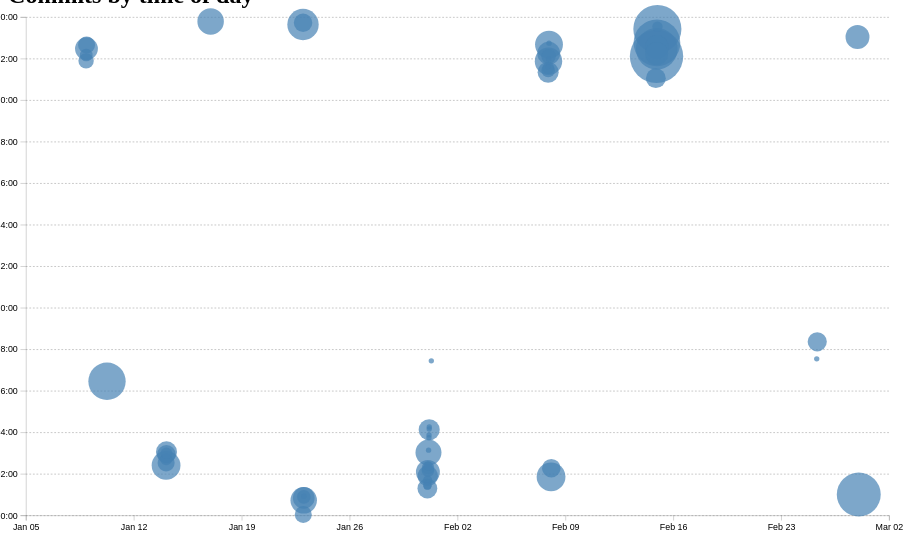
D3 v7 page, settled after 480 driven frames (8 s of simulated time); the page loaded 1 data file(s).


// ── ../global.js
console.log('IT’S ALIVE!');

function $$(selector, context = document) {
  return Array.from(context.querySelectorAll(selector));
}

const navLinks = $$("nav a")

// let currentLink = navLinks.find(
//     (a) => a.host === location.host && a.pathname === location.pathname
//   );

// currentLink?.classList.add('current');


let pages = [
    { url: '', title: 'Home' },
    { url: 'projects/', title: 'Projects' },
    { url: 'contact/', title: 'Contact'},
    { url: 'resume/', title: "Resume"},
    {url: 'meta/', title: "Meta"},
    { url: 'https://github.com/TimothyMao', title: "Profile"}
    // add the rest of your pages here
  ];

  
const ARE_WE_HOME = document.documentElement.classList.contains('home');

let nav = document.createElement('nav');
document.body.prepend(nav);

for (let p of pages) {
    let url = p.url;
    let title = p.title;
    url = !ARE_WE_HOME && !url.startsWith('http') ? '../' + url : url;
    let a = document.createElement('a');
    a.href = url;
    a.textContent = title;

    a.classList.toggle(
        'current',
        a.host === location.host && a.pathname === location.pathname
      );
    
      if (a.host !== location.host) {
        a.target = "_blank";
    }

    nav.append(a);
  }


  document.body.insertAdjacentHTML(
    'afterbegin',
    `
      <label class="color-scheme">
          Theme:
          <select id="color-scheme-select">
            <option value="automatic">Automatic</option>
            <option value="light">Light</option>
            <option value="dark">Dark</option>
          </select>
      </label>`
  );

  const select = document.querySelector('#color-scheme-select');

  if (localStorage.colorScheme) {
    document.documentElement.style.setProperty('color-scheme', localStorage.colorScheme);
    select.value = localStorage.colorScheme;
  }
  
  select.addEventListener('input', function(event) {
    console.log('color scheme changed to', event.target.value);
  
    document.documentElement.style.setProperty('color-scheme', event.target.value);
    localStorage.colorScheme = event.target.value
  });

  export async function fetchJSON(url) {
    try {
        // Fetch the JSON data from the URL
        const response = await fetch(url);
        if (!response.ok) {
          throw new Error(`Failed to fetch projects: ${response.statusText}`);
        }
        // use console.log to see the response
        console.log(response);
        
        const data = await response.json();
        //add console.log to see the data
        console.log(data);
        return data;

    } catch (error) {
        console.error('Error fetching or parsing JSON data:', error);
    }
}

/*
  export function renderProjects(project, containerElement) {
    containerElement.innerHTML = '';
    // validate the parameters
    if (!project || !containerElement) {
      console.error('Invalid project or containerElement');
      return;
    }
    project.forEach(project => {
      const article = document.createElement('article');
      article.innerHTML = `
        <h3>${project.title}</h3>
        <img src="${project.image}" alt="${project.title}">
        <p>${project.description}</p>
      `;
      containerElement.appendChild(article);
  });
}
*/

export function renderProjects(project, containerElement, headingLevel = 'h2') {
  containerElement.innerHTML = '';
  // validate the parameters
  if (!project || !containerElement) {
    console.error('Invalid project or containerElement');
    return;
  }
  project.forEach(project => {
    const article = document.createElement('article');
    article.innerHTML = `
      <${headingLevel}>${project.title}</${headingLevel}>
      <img src="${project.image}" alt="${project.title}">
      <div class="project-text">
          <p>${project.description}</p>
          <p>${project.url}</p>
          <p class="project-year">${project.year}</p>
      </div>
    `;
    containerElement.appendChild(article);
});
}
/* code to test renderProjects function
const projectsData = await fetchJSON('../lib/projects.json');
const container = document.querySelector('.projects');
renderProjects(projectsData, container, 'h3');
*/

export async function fetchGitHubData(username) {
  // return statement here
  return fetchJSON(`https://api.github.com/users/${username}`);
}
// ── main.js
let data = [];
let commits = [];  
let xScale;
let yScale;
let selectedCommits = [];
let commitProgress = 100;



async function loadData() {
    try {
        data = await d3.csv('./loc.csv', (row) => ({
            ...row,
            line: Number(row.line),
            depth: Number(row.depth),
            length: Number(row.length),
            date: new Date(row.date + 'T00:00' + row.timezone),
            datetime: new Date(row.datetime),
        }));
        
        await displayStats();
        console.log('Data loaded:', data.length, 'rows');

    } catch (error) {
        console.error('Error loading data:', error);
        document.querySelector('#stats').innerHTML = 'Error loading statistics';
    }
}

function displayStats() {
    // Process commits first
    processCommits();
    
      // Create time scale mapping commit timestamps to a 0-100 scale
      let timeScale = d3.scaleTime()
      .domain(d3.extent(commits, d => d.datetime))
      .range([0, 100]);
  
  // Convert progress percentage back to datetime
  let commitMaxTime = timeScale.invert(commitProgress);
  
  function updateTimeDisplay() {
      let timeFilter = Number(timeSlider.value);
      
      // Get the corresponding datetime from the scale
      let selectedDate = timeScale.invert(timeFilter);
      
      // Format the selected time using toLocaleString()
      selectedTime.textContent = selectedDate.toLocaleString('en', {
          month: 'long',
          day: 'numeric',
          year: 'numeric',
          hour: 'numeric',
          minute: '2-digit',
          hour12: true
      });
  }
  
  // Attach slider event listener
  const timeSlider = document.getElementById('time-slider');
  const selectedTime = document.getElementById('selected-time');
  timeSlider.addEventListener('input', updateTimeDisplay);
  
  // Initialize display
  updateTimeDisplay();
  
    // Calculate additional stats
    const fileLengths = d3.rollups(
        data,
        (v) => d3.max(v, (v) => v.line),
        (d) => d.file
    );
    const totalCommits = commits.length;
    const averageFileLength = d3.mean(fileLengths, (d) => d[1]);
    
    // Add average line length calculation
    const averageLineLength = d3.mean(data, d => d.length);

    const workByPeriod = d3.rollups(
        data,
        (v) => v.length,
        (d) => new Date(d.datetime).toLocaleString('en', { dayPeriod: 'short' })
    );

    const maxPeriod = d3.greatest(workByPeriod, (d) => d[1])?.[0];

    // Create the dl element
    const dl = d3.select('#stats').append('dl').attr('class', 'stats');
    
    // Add stats to the display
    if (totalCommits)
        {
            dl.append('dt').text('Commits:');
            dl.append('dd').text(totalCommits);
        }
    if (averageFileLength) {
        dl.append('dt').text('Average file length:');
        dl.append('dd').text(Math.round(averageFileLength));
    }
    
    if (averageLineLength) {
        dl.append('dt').text('Average line length:');
        dl.append('dd').text(Math.round(averageLineLength) + ' characters');
    }
    
    if (maxPeriod) {
        dl.append('dt').text('Most active time:');
        dl.append('dd').text(maxPeriod);
    }
}



  function processCommits() {
    commits = d3
      .groups(data, (d) => d.commit)
      .map(([commit, lines]) => {
        let first = lines[0];
        let { author, date, time, timezone, datetime } = first;
        let ret = {
          id: commit,
          url: 'https://github.com/TimothyMao/portfolio/commit/' + commit,
          author,
          date,
          time,
          timezone,
          datetime,
          hourFrac: datetime.getHours() + datetime.getMinutes() / 60,
          totalLines: lines.length,
        };
  
        Object.defineProperty(ret, 'lines', {
          value: lines,
          configurable: false,
          writable: false,
          enumerable: false
          // What other options do we need to set?
          // Hint: look up configurable, writable, and enumerable
        });
  
        return ret;
      });
  }

  function createScatterPlot() {
    const width = 1000;
    const height = 600;
    const margin = { top: 10, right: 10, bottom: 30, left: 20 };
    
    const usableArea = {
      top: margin.top,
      right: width - margin.right,
      bottom: height - margin.bottom,
      left: margin.left,
      width: width - margin.left - margin.right,
      height: height - margin.top - margin.bottom,
    };
  
    
    // Create SVG
    const svg = d3
      .select('#chart')
      .append('svg')
      .attr('viewBox', `0 0 ${width} ${height}`)
      .style('overflow', 'visible');
  
    // Create scales
    xScale = d3
      .scaleTime()
      .domain(d3.extent(commits, (d) => d.datetime))
      .range([usableArea.left, usableArea.right])
      .nice();
  
    yScale = d3
      .scaleLinear()
      .domain([0, 24])
      .range([usableArea.bottom, usableArea.top]);
  
    const [minLines, maxLines] = d3.extent(commits, (d) => d.totalLines);
    const rScale = d3
      .scaleSqrt()
      .domain([minLines, maxLines])
      .range([3, 30]);
  
    // Sort commits by size
    const sortedCommits = d3.sort(commits, (d) => -d.totalLines);
  
    // Create dots group and add circles
    const dots = svg.append('g').attr('class', 'dots');
    
    dots
      .selectAll('circle')
      .data(sortedCommits)
      .join('circle')
      .attr('cx', (d) => xScale(d.datetime))
      .attr('cy', (d) => yScale(d.hourFrac))
      .attr('r', (d) => rScale(d.totalLines))
      .attr('fill', 'steelblue')
      .style('fill-opacity', 0.7)
      .on('mouseenter', function(event, d) {
        d3.select(event.currentTarget).style('fill-opacity', 1);
        d3.select(event.currentTarget).classed('selected', isCommitSelected(d));
        updateTooltipContent(d);
        updateTooltipVisibility(true);
        updateTooltipPosition(event);
      })
      .on('mouseleave', function(d) {
        d3.select(this).style('fill-opacity', 0.7);
        d3.select(this).classed('selected', isCommitSelected(d));
        updateTooltipVisibility(false);
      });
  
    // Add gridlines
    const gridlines = svg
      .append('g')
      .attr('class', 'gridlines')
      .attr('transform', `translate(${usableArea.left}, 0)`);
  
    gridlines.call(
      d3.axisLeft(yScale)
        .tickFormat('')
        .tickSize(-usableArea.width)
    );
  
    // Add axes
    const xAxis = d3.axisBottom(xScale);
    const yAxis = d3
      .axisLeft(yScale)
      .tickFormat((d) => String(d % 24).padStart(2, '0') + ':00');
  
    svg
      .append('g')
      .attr('class', 'axis')
      .attr('transform', `translate(0, ${usableArea.bottom})`)
      .call(xAxis);
  
    svg
      .append('g')
      .attr('class', 'axis')
      .attr('transform', `translate(${usableArea.left}, 0)`)
      .call(yAxis);
  }

  
  function updateTooltipContent(commit) {
    const link = document.getElementById('commit-link');
    const date = document.getElementById('commit-date');
    const time = document.getElementById('commit-time');
    const author = document.getElementById('commit-author');
    const lines = document.getElementById('commit-lines');
    if (Object.keys(commit).length === 0) return;
  
    if (Object.keys(commit).length === 0) return;

    link.href = commit.url;
    link.textContent = commit.id;
    date.textContent = commit.datetime?.toLocaleString('en', {
        dateStyle: 'full'
    });
    time.textContent = commit.datetime?.toLocaleTimeString();
    author.textContent = commit.author;
    lines.textContent = commit.totalLines;
}
  



function updateTooltipVisibility(isVisible) {
    const tooltip = document.getElementById('commit-tooltip');
    tooltip.hidden = !isVisible;
  }

  function updateTooltipPosition(event) {
    const tooltip = document.getElementById('commit-tooltip');
    tooltip.style.left = `${event.clientX}px`;
    tooltip.style.top = `${event.clientY}px`;
  }
  let brushSelection = null;

  function brushSelector() {
    const svg = document.querySelector('svg');
    d3.select(svg).call(d3.brush().on('start brush end', brushed));
    d3.select(svg).selectAll('.dots, .overlay ~ *').raise();
  }

  

  function brushed(evt) {
    const brushSelection = evt.selection;
    selectedCommits = !brushSelection
      ? []
      : commits.filter((commit) => {
          let min = { x: brushSelection[0][0], y: brushSelection[0][1] };
          let max = { x: brushSelection[1][0], y: brushSelection[1][1] };
          let x = xScale(commit.date);
          let y = yScale(commit.hourFrac);
  
          return x >= min.x && x <= max.x && y >= min.y && y <= max.y;
        });
    updateSelection();
    updateSelectionCount();
    updateLanguageBreakdown();
  }

  function isCommitSelected(commit) {
    return selectedCommits.includes(commit);
  }
    

    function updateSelection() {
    // Update visual state of dots based on selection
    d3.selectAll('circle').classed('selected', (d) => isCommitSelected(d));
    }

    function updateSelectionCount() {
        const selectedCommits = brushSelection
          ? commits.filter(isCommitSelected)
          : [];
      
        const countElement = document.getElementById('selection-count');
        countElement.textContent = `${
          selectedCommits.length || 'No'
        } commits selected`;
      
        return selectedCommits;
      }


      function updateLanguageBreakdown() {
        const container = document.getElementById('language-breakdown');
        const selectionCount = document.getElementById('selection-count');
      
        // If no commits are selected, clear the breakdown and update the selection count message
        if (selectedCommits.length === 0) {
          container.innerHTML = ''; // Clear language breakdown
          selectionCount.textContent = 'No commits selected'; // Set message when no commits are selected
          return; // Exit the function early since no commits are selected
        }
      
        // When commits are selected, clear the "No commits selected" message
        selectionCount.textContent = ''; // Clear "No commits selected" message
      
        const lines = selectedCommits.flatMap((d) => d.lines);
      
        // Use d3.rollup to count lines per language
        const breakdown = d3.rollup(
          lines,
          (v) => v.length,
          (d) => d.type
        );
      
        // Update DOM with breakdown
        container.innerHTML = '';
      
        for (const [language, count] of breakdown) {
          const proportion = count / lines.length;
          const formatted = d3.format('.1~%')(proportion);
      
          container.innerHTML += `
            <dt>${language}</dt>
            <dd>${count} lines (${formatted})</dd>
          `;
        }
      
        return breakdown;
      }
      

  document.addEventListener('DOMContentLoaded', async () => {
    await loadData();
    createScatterPlot();
    brushSelector();
});

### data: loc.csv
file, line, type, commit, author, date, time, timezone, datetime, depth, length
style.css, 1, css, 0d8aca69, TimothyMao, 2025-01-08, 14:10:18, -08:00, 2025-01-08T14:10:18-08:00, 0, 5
style.css, 2, css, 0d8aca69, TimothyMao, 2025-01-08, 14:10:18, -08:00, 2025-01-08T14:10:18-08:00, 0, 44
style.css, 3, css, 0d8aca69, TimothyMao, 2025-01-08, 14:10:18, -08:00, 2025-01-08T14:10:18-08:00, 0, 43
style.css, 4, css, 0d8aca69, TimothyMao, 2025-01-08, 14:10:18, -08:00, 2025-01-08T14:10:18-08:00, 0, 1
style.css, 5, css, 0d8aca69, TimothyMao, 2025-01-08, 14:10:18, -08:00, 2025-01-08T14:10:18-08:00, 0, 24
style.css, 6, css, 4168e523, TimothyMao, 2025-01-13, 18:24:56, -08:00, 2025-01-13T18:24:56-08:00, 0, 16
style.css, 7, css, 4168e523, TimothyMao, 2025-01-13, 18:24:56, -08:00, 2025-01-13T18:24:56-08:00, 0, 19
style.css, 8, css, 4168e523, TimothyMao, 2025-01-13, 18:24:56, -08:00, 2025-01-13T18:24:56-08:00, 0, 15
style.css, 9, css, 4168e523, TimothyMao, 2025-01-13, 18:24:56, -08:00, 2025-01-13T18:24:56-08:00, 0, 0
style.css, 10, css, 6f78fbe3, TimothyMao, 2025-01-22, 16:50:29, -08:00, 2025-01-22T16:50:29-08:00, 0, 0
style.css, 11, css, 6f78fbe3, TimothyMao, 2025-01-22, 16:50:29, -08:00, 2025-01-22T16:50:29-08:00, 0, 32
style.css, 12, css, 6f78fbe3, TimothyMao, 2025-01-22, 16:50:29, -08:00, 2025-01-22T16:50:29-08:00, 0, 20
style.css, 13, css, 6f78fbe3, TimothyMao, 2025-01-22, 16:50:29, -08:00, 2025-01-22T16:50:29-08:00, 0, 14
style.css, 14, css, 6f78fbe3, TimothyMao, 2025-01-22, 16:50:29, -08:00, 2025-01-22T16:50:29-08:00, 0, 0
style.css, 15, css, f6e12706, TimothyMao, 2025-01-22, 16:43:21, -08:00, 2025-01-22T16:43:21-08:00, 0, 0
style.css, 16, css, 4168e523, TimothyMao, 2025-01-13, 18:24:56, -08:00, 2025-01-13T18:24:56-08:00, 0, 4
style.css, 17, css, c313e45a, TimothyMao, 2025-01-22, 16:02:39, -08:00, 2025-01-22T16:02:39-08:00, 0, 40
style.css, 18, css, 4168e523, TimothyMao, 2025-01-13, 18:24:56, -08:00, 2025-01-13T18:24:56-08:00, 0, 13
style.css, 19, css, 4168e523, TimothyMao, 2025-01-13, 18:24:56, -08:00, 2025-01-13T18:24:56-08:00, 0, 0
style.css, 20, css, 4168e523, TimothyMao, 2025-01-13, 18:24:56, -08:00, 2025-01-13T18:24:56-08:00, 0, 0
style.css, 21, css, 4168e523, TimothyMao, 2025-01-13, 18:24:56, -08:00, 2025-01-13T18:24:56-08:00, 0, 6
style.css, 22, css, c313e45a, TimothyMao, 2025-01-22, 16:02:39, -08:00, 2025-01-22T16:02:39-08:00, 0, 40
style.css, 23, css, 4168e523, TimothyMao, 2025-01-13, 18:24:56, -08:00, 2025-01-13T18:24:56-08:00, 0, 7
style.css, 24, css, 4168e523, TimothyMao, 2025-01-13, 18:24:56, -08:00, 2025-01-13T18:24:56-08:00, 0, 21
style.css, 25, css, 4168e523, TimothyMao, 2025-01-13, 18:24:56, -08:00, 2025-01-13T18:24:56-08:00, 0, 14
style.css, 26, css, 4168e523, TimothyMao, 2025-01-13, 18:24:56, -08:00, 2025-01-13T18:24:56-08:00, 0, 18
style.css, 27, css, 4168e523, TimothyMao, 2025-01-13, 18:24:56, -08:00, 2025-01-13T18:24:56-08:00, 0, 14
style.css, 28, css, 4168e523, TimothyMao, 2025-01-13, 18:24:56, -08:00, 2025-01-13T18:24:56-08:00, 0, 18
style.css, 29, css, 4168e523, TimothyMao, 2025-01-13, 18:24:56, -08:00, 2025-01-13T18:24:56-08:00, 0, 24
style.css, 30, css, 4168e523, TimothyMao, 2025-01-13, 18:24:56, -08:00, 2025-01-13T18:24:56-08:00, 0, 26
style.css, 31, css, 4168e523, TimothyMao, 2025-01-13, 18:24:56, -08:00, 2025-01-13T18:24:56-08:00, 0, 0
style.css, 32, css, 4168e523, TimothyMao, 2025-01-13, 18:24:56, -08:00, 2025-01-13T18:24:56-08:00, 0, 0
style.css, 33, css, 4168e523, TimothyMao, 2025-01-13, 18:24:56, -08:00, 2025-01-13T18:24:56-08:00, 0, 13
style.css, 34, css, c313e45a, TimothyMao, 2025-01-22, 16:02:39, -08:00, 2025-01-22T16:02:39-08:00, 0, 40
style.css, 35, css, 4168e523, TimothyMao, 2025-01-13, 18:24:56, -08:00, 2025-01-13T18:24:56-08:00, 0, 26
style.css, 36, css, 4168e523, TimothyMao, 2025-01-13, 18:24:56, -08:00, 2025-01-13T18:24:56-08:00, 0, 19
style.css, 37, css, 4168e523, TimothyMao, 2025-01-13, 18:24:56, -08:00, 2025-01-13T18:24:56-08:00, 0, 0
style.css, 38, css, 4168e523, TimothyMao, 2025-01-13, 18:24:56, -08:00, 2025-01-13T18:24:56-08:00, 0, 0
style.css, 39, css, 84dba606, TimothyMao, 2025-01-16, 15:47:45, -08:00, 2025-01-16T15:47:45-08:00, 0, 12
style.css, 40, css, 4168e523, TimothyMao, 2025-01-13, 18:24:56, -08:00, 2025-01-13T18:24:56-08:00, 0, 11
style.css, 41, css, 4168e523, TimothyMao, 2025-01-13, 18:24:56, -08:00, 2025-01-13T18:24:56-08:00, 0, 0
style.css, 42, css, 4168e523, TimothyMao, 2025-01-13, 18:24:56, -08:00, 2025-01-13T18:24:56-08:00, 0, 0
style.css, 43, css, 0f122568, TimothyMao, 2025-01-13, 18:31:32, -08:00, 2025-01-13T18:31:32-08:00, 0, 6
style.css, 44, css, 0f122568, TimothyMao, 2025-01-13, 18:31:32, -08:00, 2025-01-13T18:31:32-08:00, 0, 33
style.css, 45, css, 0f122568, TimothyMao, 2025-01-13, 18:31:32, -08:00, 2025-01-13T18:31:32-08:00, 0, 0
style.css, 46, css, 0f122568, TimothyMao, 2025-01-13, 18:31:32, -08:00, 2025-01-13T18:31:32-08:00, 0, 0
style.css, 47, css, 0f122568, TimothyMao, 2025-01-13, 18:31:32, -08:00, 2025-01-13T18:31:32-08:00, 0, 5
style.css, 48, css, 0f122568, TimothyMao, 2025-01-13, 18:31:32, -08:00, 2025-01-13T18:31:32-08:00, 0, 33
style.css, 49, css, c313e45a, TimothyMao, 2025-01-22, 16:02:39, -08:00, 2025-01-22T16:02:39-08:00, 0, 24
style.css, 50, css, 0f122568, TimothyMao, 2025-01-13, 18:31:32, -08:00, 2025-01-13T18:31:32-08:00, 0, 0
style.css, 51, css, 0f122568, TimothyMao, 2025-01-13, 18:31:32, -08:00, 2025-01-13T18:31:32-08:00, 0, 0
style.css, 52, css, f6e12706, TimothyMao, 2025-01-22, 16:43:21, -08:00, 2025-01-22T16:43:21-08:00, 0, 27
style.css, 53, css, f6e12706, TimothyMao, 2025-01-22, 16:43:21, -08:00, 2025-01-22T16:43:21-08:00, 0, 19
style.css, 54, css, 6f78fbe3, TimothyMao, 2025-01-22, 16:50:29, -08:00, 2025-01-22T16:50:29-08:00, 0, 0
style.css, 55, css, f6e12706, TimothyMao, 2025-01-22, 16:43:21, -08:00, 2025-01-22T16:43:21-08:00, 0, 0
style.css, 56, css, f6e12706, TimothyMao, 2025-01-22, 16:43:21, -08:00, 2025-01-22T16:43:21-08:00, 0, 26
style.css, 57, css, f6e12706, TimothyMao, 2025-01-22, 16:43:21, -08:00, 2025-01-22T16:43:21-08:00, 0, 18
style.css, 58, css, f6e12706, TimothyMao, 2025-01-22, 16:43:21, -08:00, 2025-01-22T16:43:21-08:00, 0, 0
… [head cut at 6 KiB]